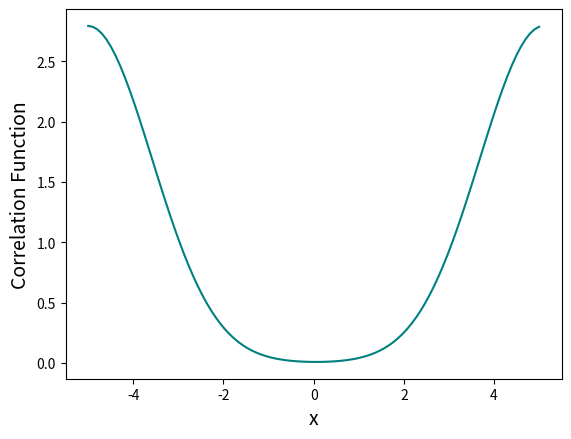

This figure's Python source:
import numpy as np
from numpy.fft import fft,ifft
import matplotlib.pyplot as plt

def corr(arr1,arr2):
    fft1 = fft(arr1)
    fft2 = fft(arr2)
    return np.real(ifft(fft1*np.conj(fft2)))

x = np.linspace(-5,5,100)
y = (1/np.sqrt(2*np.pi))*np.exp(-x**2/2) #We define a Gaussian centered at 0 with sigma=1.

plt.plot(x,corr(y,y),color="teal",label="Correlation function")
plt.xlabel("x",fontsize=14)
plt.ylabel("Correlation Function",fontsize=14)
plt.savefig("problem_2.png",bbox_inches="tight",dpi=500)
plt.show()